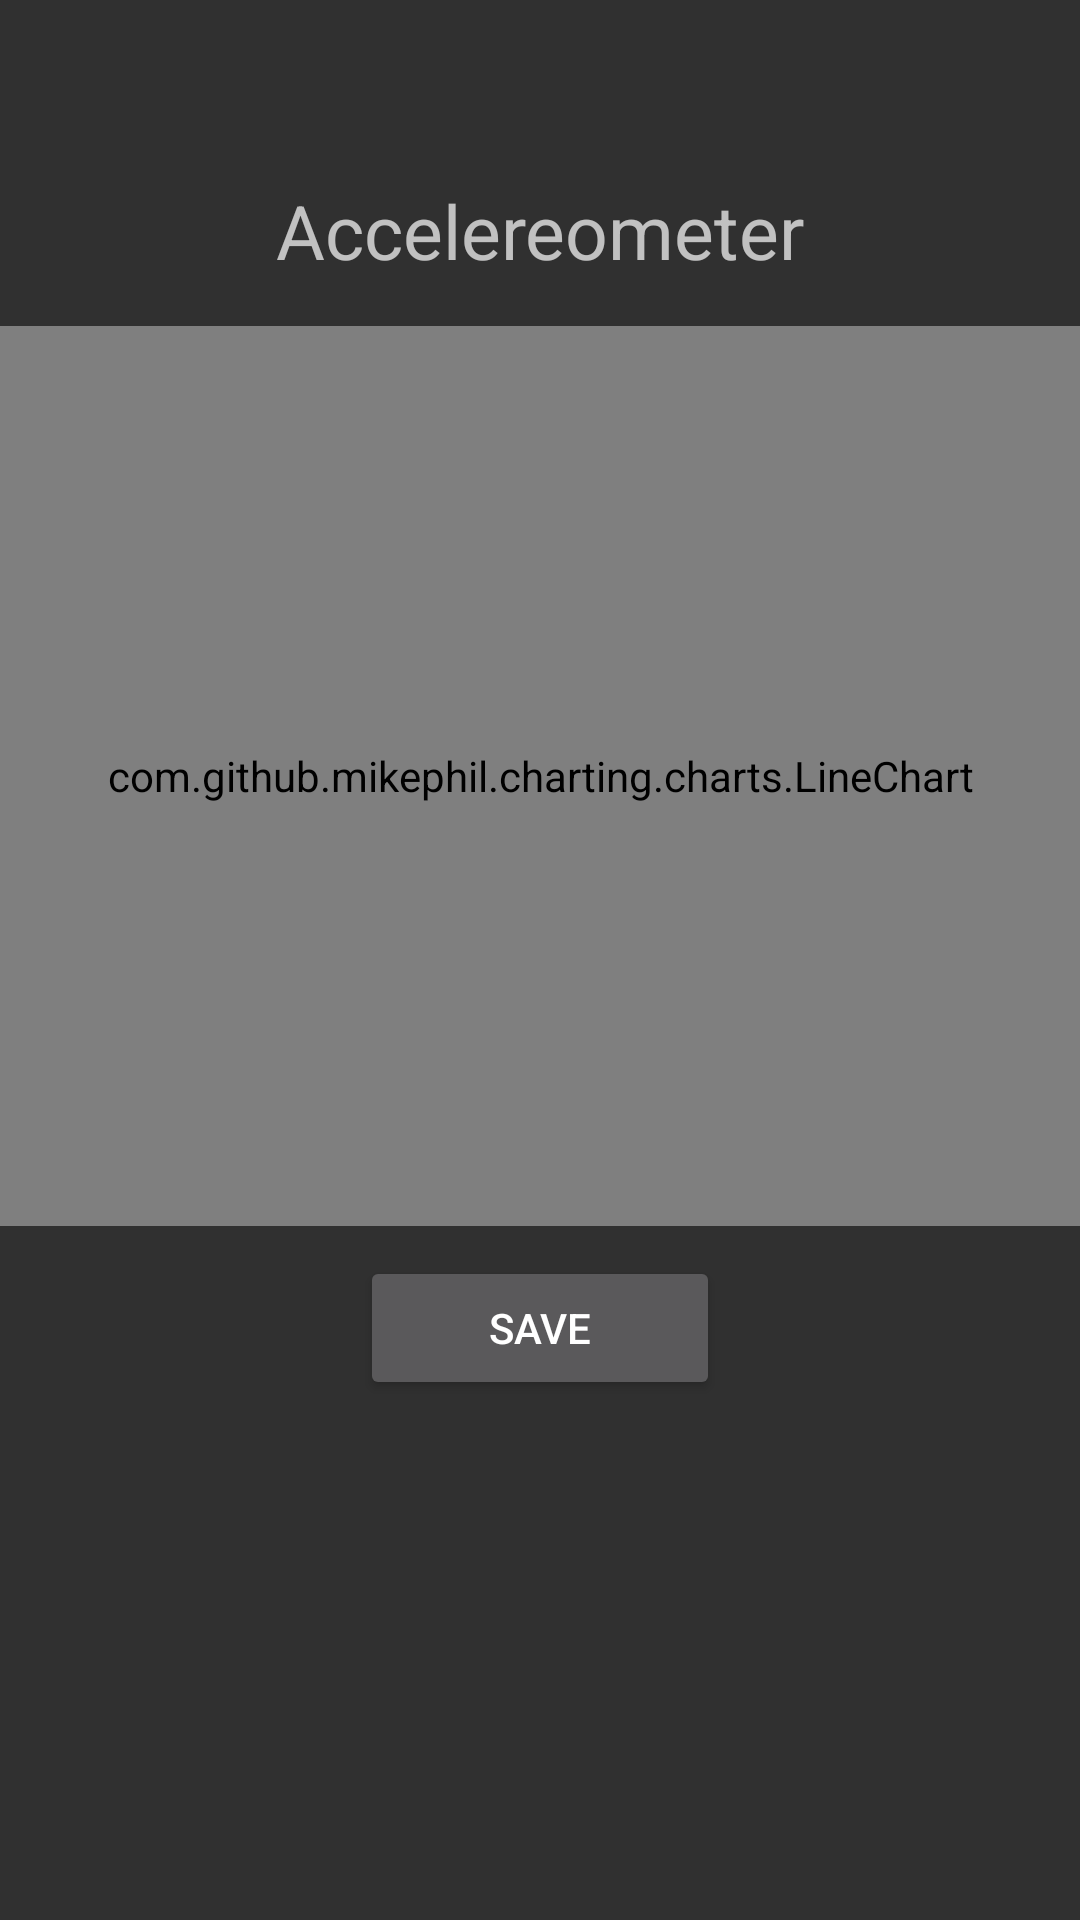

This screen was rendered from an Android layout file. Write that file and the resources it references.
<!-- AndroidManifest.xml: application theme Theme.AppCompat -->
<!-- res/layout/fragment_acc.xml -->
<RelativeLayout xmlns:android="http://schemas.android.com/apk/res/android"
    xmlns:tools="http://schemas.android.com/tools"
    android:layout_width="match_parent"
    android:layout_height="match_parent"
    tools:context=".Sensors.Fragments.AccFragment"
    android:paddingTop="60dp"
    android:paddingBottom="40dp">

   <TextView
       android:id="@+id/acc_title"
       android:layout_width="match_parent"
       android:layout_height="wrap_content"
       android:text="Accelereometer"
       android:textSize="25dp"
       android:gravity="center"
       android:layout_marginBottom="15dp"/>


   <com.github.mikephil.charting.charts.LineChart
       android:layout_below="@id/acc_title"
       android:id="@+id/acc_chart"
       android:layout_width="match_parent"
       android:layout_height="300dp" />

   <Button
       android:id="@+id/save_acc_chart"
       android:layout_width="match_parent"
       android:layout_height="wrap_content"
       android:layout_marginLeft="120dp"
       android:layout_marginTop="10dp"
       android:layout_marginRight="120dp"
       android:text="Save"
       android:layout_below="@id/acc_chart"/>




</RelativeLayout>
<!-- resources referenced by this layout -->
<resources>

</resources>
